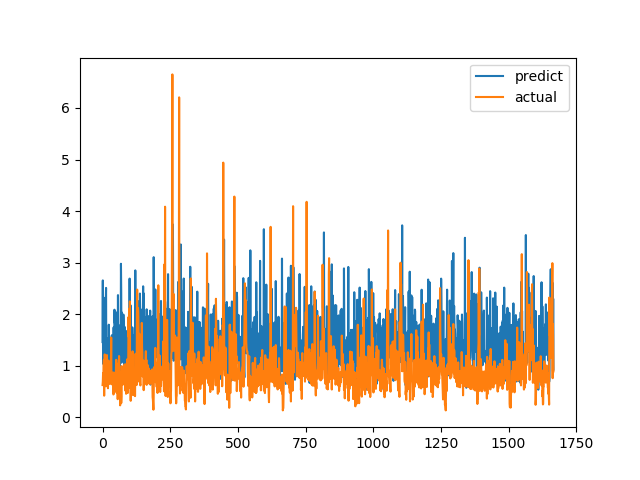

Values plotted in this chart, from the file beside it:
predict, actual
1.458, 0.6238
2.655, 0.6915
1.036, 0.8558
1.456, 0.7094
2.32, 1.015
1.511, 1.116
0.8802, 0.4183
1.501, 1.002
0.9203, 1.219
1.592, 1.143
2.014, 0.6528
1.041, 0.6747
2.279, 0.601
2.509, 0.6695
0.8181, 0.6538
1.53, 0.7814
1.44, 1.206
1.08, 0.8469
0.8956, 0.8286
1.529, 0.6482
0.8086, 0.5624
1.514, 0.7183
1.096, 1.1
1.795, 0.9542
1.284, 0.729
1.449, 0.6694
0.9238, 0.8631
0.9557, 0.6465
0.9856, 0.8223
1.515, 0.9236
0.7614, 0.8301
0.7291, 1.067
1.218, 1.546
1.062, 0.6827
1.584, 0.6386
1.51, 0.6464
1.591, 0.6881
0.9996, 0.7274
1.322, 0.65
1.193, 0.8694
0.7622, 0.4409
1.744, 0.4519
0.7731, 0.7575
0.7149, 0.4952
2.086, 0.6851
1.828, 0.7244
1.83, 0.8654
0.7911, 0.74
1.671, 0.8071
1.922, 0.8204
1.011, 1.114
1.56, 1.109
1.823, 0.4751
2.034, 1.039
1.676, 0.9458
1.449, 0.7878
1.141, 0.3505
2.369, 0.9368
1.228, 0.9868
0.9202, 0.647
... 1,607 more rows
